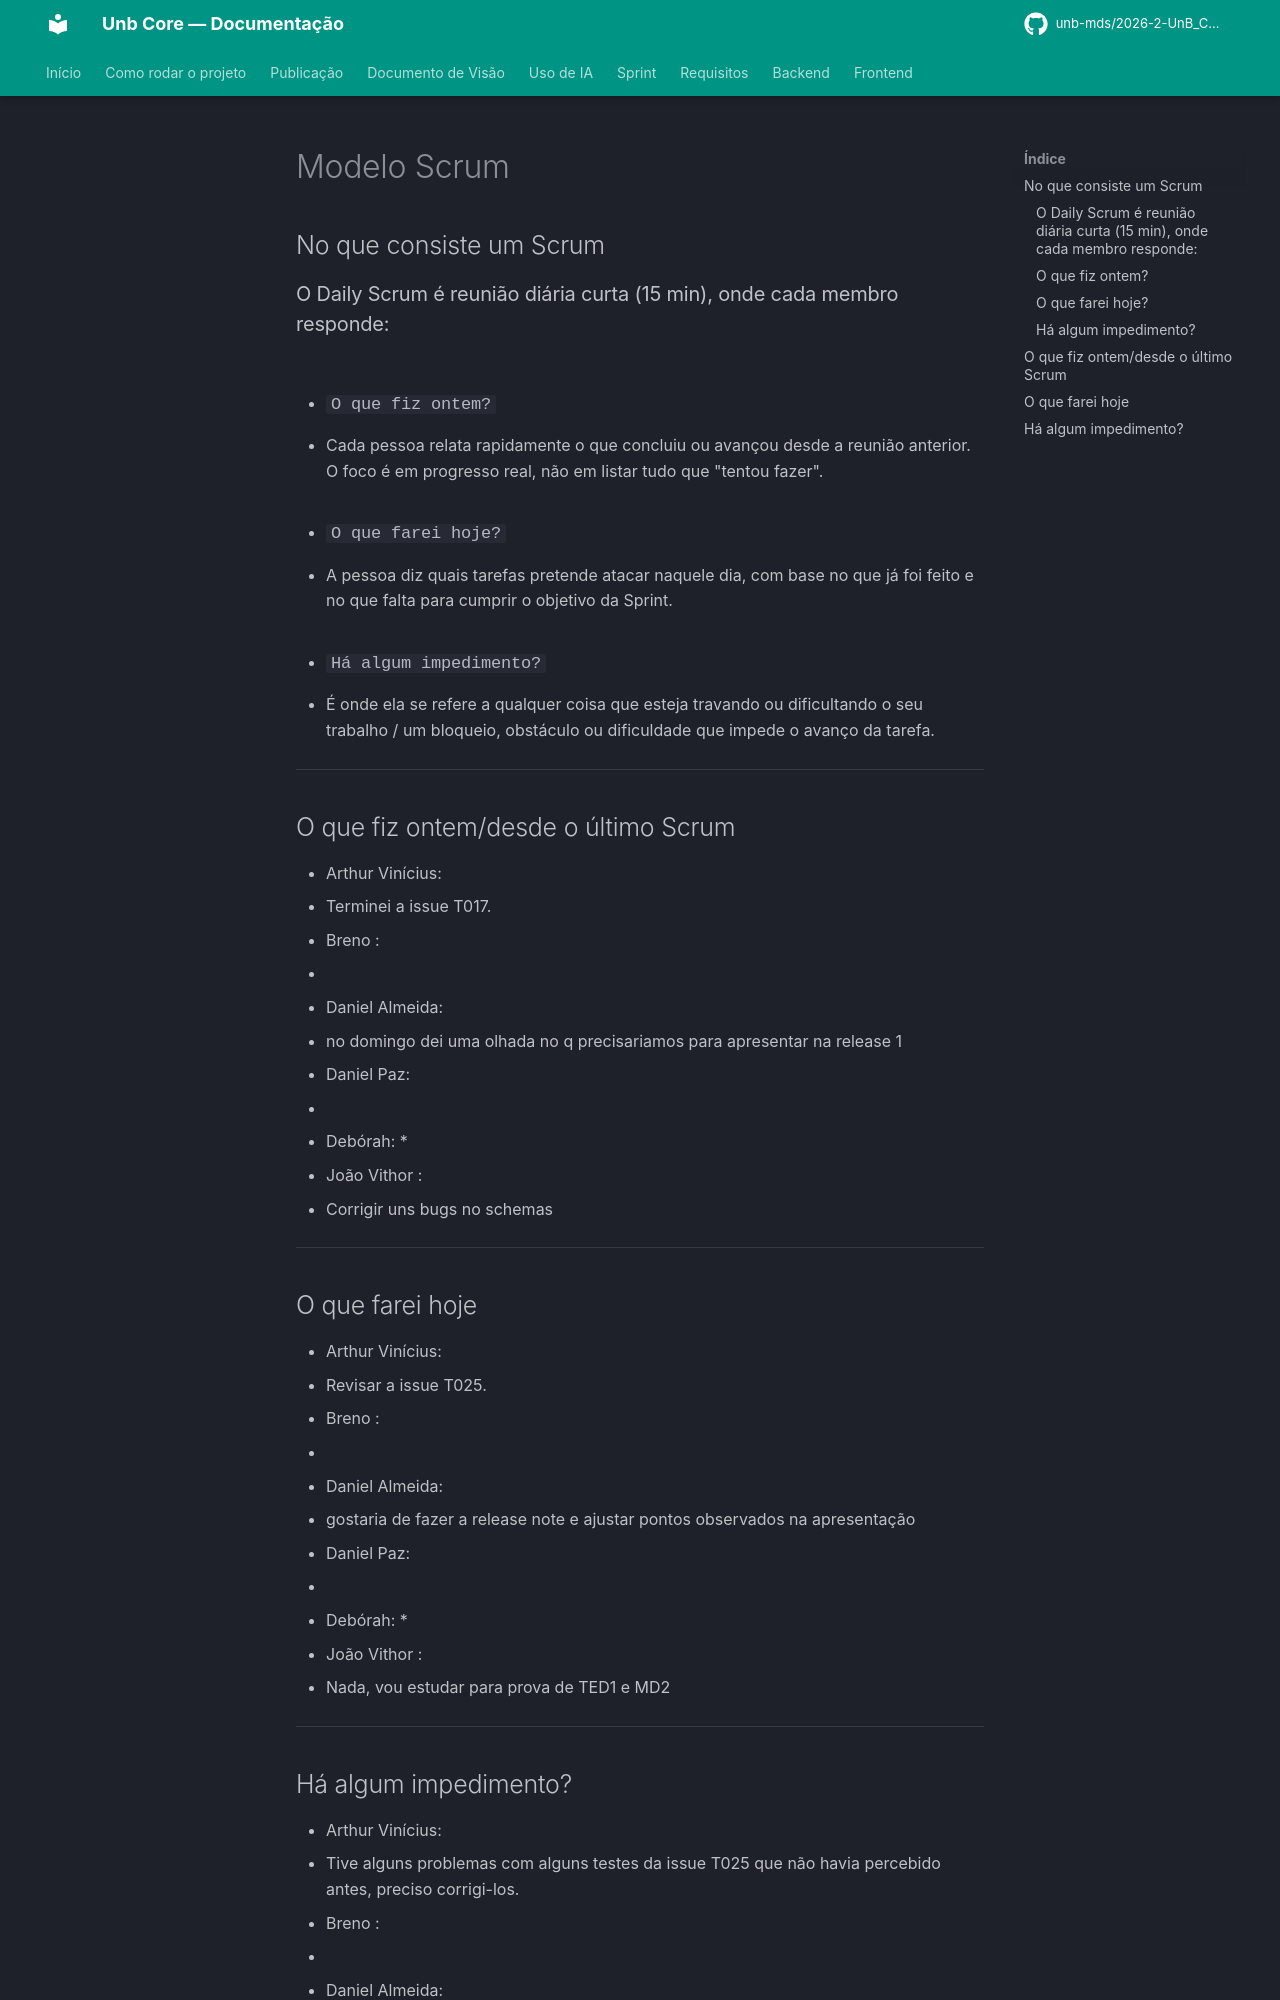

repository: unb-mds/2026-2-UnB_Core · page: scrum/Scrum 4 28-09-26/index.html · generator: mkdocs

# Modelo Scrum 

## No que consiste um Scrum

### O Daily Scrum é reunião diária curta (15 min), onde cada membro responde: 
- ### `O que fiz ontem?`
  * Cada pessoa relata rapidamente o que concluiu ou avançou desde a reunião anterior. O foco é em progresso real, não em listar tudo que "tentou fazer".
  
- ### `O que farei hoje?`
  * A pessoa diz quais tarefas pretende atacar naquele dia, com base no que já foi feito e no que falta para cumprir o objetivo da Sprint.

- ### `Há algum impedimento?`
  * É onde ela se refere a qualquer coisa que esteja travando ou dificultando o seu trabalho / um bloqueio, obstáculo ou dificuldade que impede o avanço da tarefa.   

---

## O que fiz ontem/desde o último Scrum

- Arthur Vinícius: 
  * Terminei a issue T017.
  
- Breno : 
  * 

- Daniel Almeida:
  * no domingo dei uma olhada no q precisariamos para apresentar na release 1 

- Daniel Paz:
  * 

- Debórah: 
  *
 
- João Vithor : 
  * Corrigir uns bugs no schemas
  
---

## O que farei hoje 

- Arthur Vinícius: 
  * Revisar a issue T025.
  
- Breno : 
  * 

- Daniel Almeida:
  * gostaria de fazer a release note e ajustar pontos observados na apresentação

- Daniel Paz:
  * 

- Debórah:
  *
 
- João Vithor : 
  *  Nada, vou estudar para prova de TED1 e MD2
  
---
